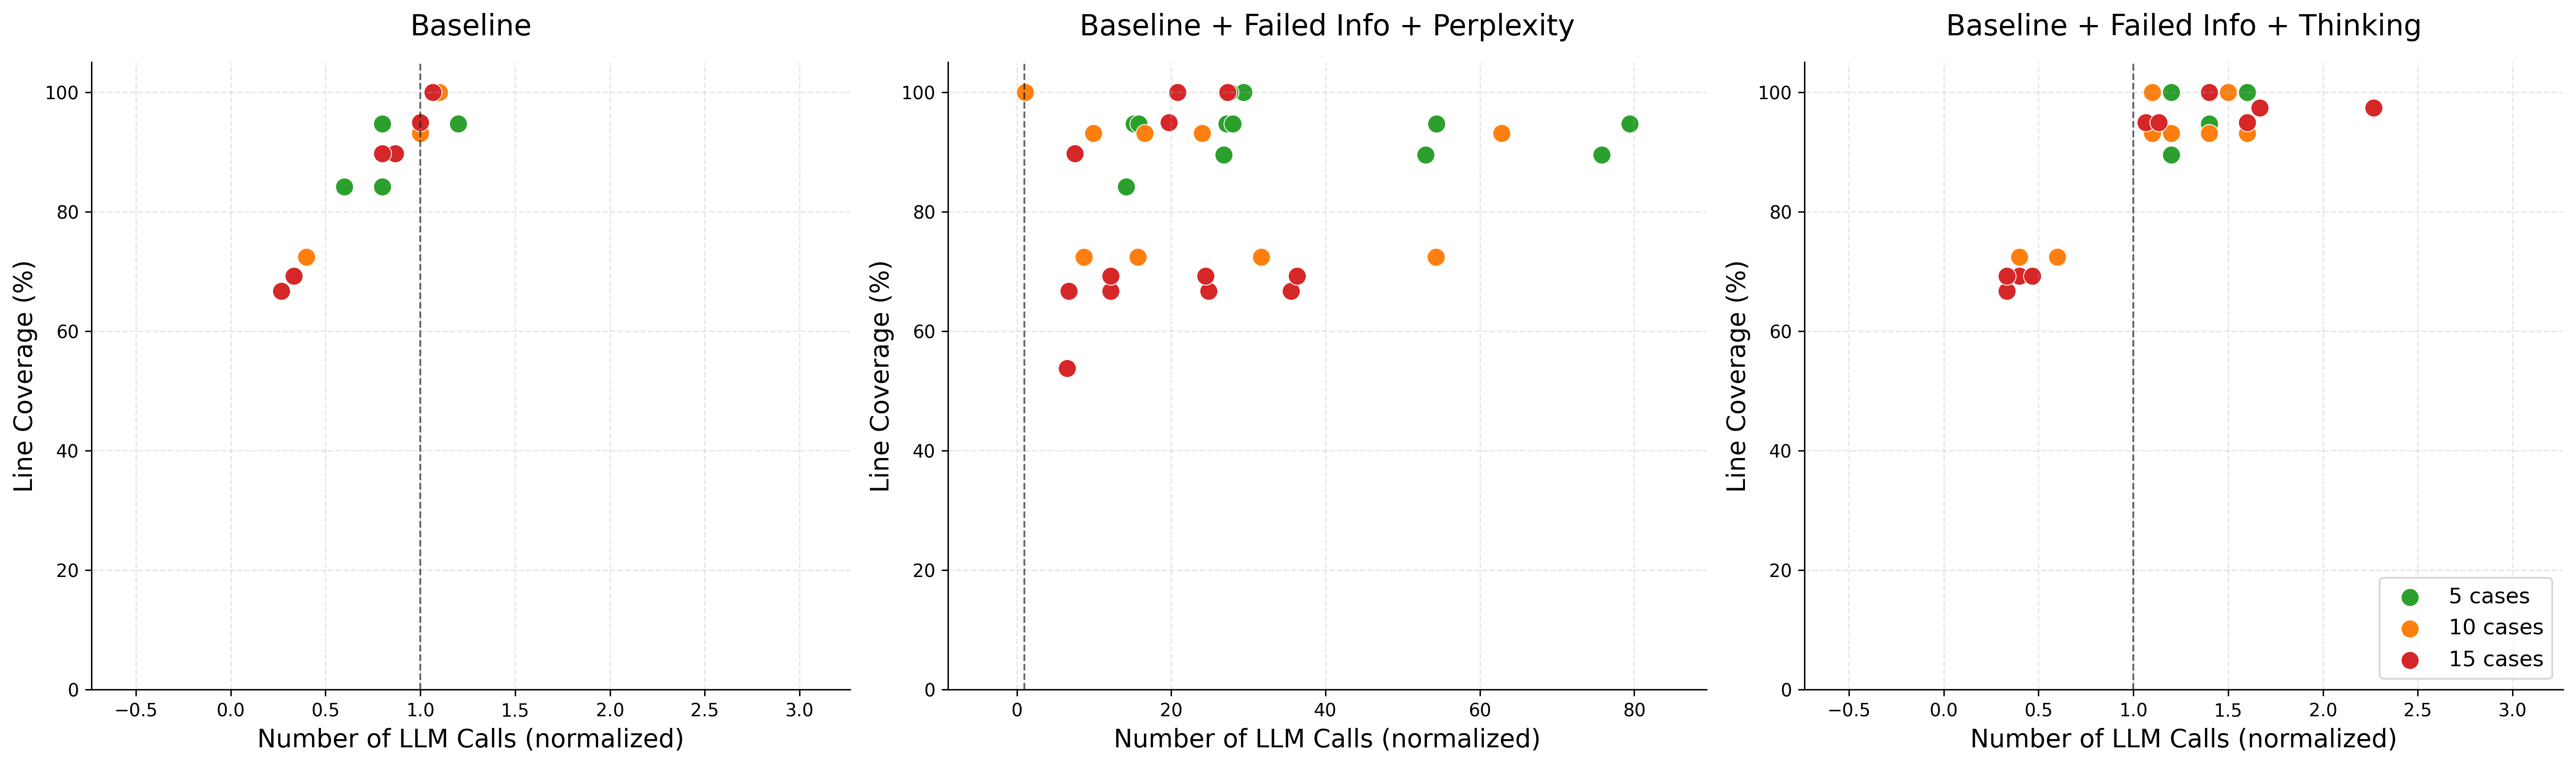

Generate this figure with Python:
import pandas as pd
import numpy as np
import matplotlib.pyplot as plt
from matplotlib.patches import Patch

# --- Create the DataFrame (updated for three methods) ---
iter_levels = ['1 iter', '2 iter', '4 iter', '6 iter']
percentage_levels = ['30%', '50%', '70%']
attempt_levels = ['Without Failed Attempts', 'With Failed Attempts + Thinking', 'With Failed Attempts + Perplexity']
row_tuples = [(att, it, per) for att in attempt_levels for it in iter_levels for per in percentage_levels]
row_index = pd.MultiIndex.from_tuples(row_tuples, names=['Method', 'Iterations', 'Percentage'])

metric_levels = ['Coverage', 'LLM Calls', 'Number of Tests Generated']
case_levels = ['5 cases', '10 cases', '15 cases']
column_tuples = [(met, case) for met in metric_levels for case in case_levels]
column_index = pd.MultiIndex.from_tuples(column_tuples, names=['Metric', 'Cases'])

data = np.array([
    # Baseline
    # 1 iter
    [94.7, 72.4, 66.7, 4, 4, 4, 4, 4, 4],
    [94.7, 93.1, 100.0, 6, 10, 16, 6, 10, 16],
    [94.7, 100.0, 69.2, 6, 11, 5, 6, 11, 5],
    # 2 iter
    [84.2, 72.4, 66.7, 3, 4, 4, 3, 4, 4],
    [94.7, 93.1, 89.7, 5, 10, 13, 5, 10, 13],
    [94.7, 100.0, 69.2, 6, 11, 5, 6, 11, 5],
    # 4 iter
    [84.2, 72.4, 66.7, 4, 4, 4, 4, 4, 4],
    [94.7, 93.1, 94.9, 6, 10, 15, 6, 10, 15],
    [94.7, 100.0, 69.2, 6, 11, 5, 6, 11, 5],
    # 6 iter
    [94.7, 72.4, 66.7, 5, 4, 4, 5, 4, 4],
    [84.2, 93.1, 89.7, 3, 10, 12, 3, 10, 12],
    [94.7, 100.0, 69.2, 6, 11, 5, 6, 11, 5],
    
    # Failed, Thinking
    # 1 iter
    [89.5, 72.4, 66.7, 6, 4, 5, 6, 4, 5],
    [94.7, 93.1, 94.9, 7, 11, 16, 7, 11, 16],
    [94.7, 93.1, 69.2, 7, 11, 6, 7, 11, 6],
    # 2 iter
    [100.0, 72.4, 66.7, 7, 6, 5, 7, 6, 5],
    [100.0, 93.1, 94.9, 6, 12, 17, 6, 12, 17],
    [100.0, 100.0, 69.2, 7, 11, 7, 7, 11, 7],
    # 4 iter
    [100.0, 100.0, 94.9, 7, 15, 24, 5, 10, 15],
    [100.0, 93.1, 100.0, 8, 14, 21, 6, 10, 16],
    [100.0, 100.0, 69.2, 8, 11, 5, 6, 11, 9],
    # 6 iter
    [100.0, 100.0, 97.4, 6, 15, 25, 6, 12, 16],
    [100.0, 93.1, 100.0, 6, 16, 21, 6, 10, 17],
    [100.0, 100.0, 97.4, 7, 11, 34, 7, 12, 16],

    # Failed, Perplexity
    # 1 iter
    [84.2, 72.4, 66.7, 71, 87, 101, 3, 4, 4],
    [94.7, 93.1, 89.7, 76, 99, 113, 5, 10, 13],
    [94.7, 100.0, 53.8, 79, 11, 98, 6, 11, 2],
    # 2 iter
    [89.5, 72.4, 66.7, 134, 157, 182, 5, 4, 4],
    [94.7, 93.1, 94.9, 136, 166, 296, 5, 8, 15],
    [94.7, 100.0, 69.2, 140, 11, 182, 6, 12, 5],
    # 4 iter
    [89.5, 72.4, 66.7, 265, 317, 373, 4, 4, 4],
    [100.0, 93.1, 100.0, 147, 240, 312, 6, 9, 17],
    [94.7, 100.0, 69.2, 272, 11, 367, 6, 12, 5],
    # 6 iter
    [89.5, 72.4, 66.7, 379, 543, 533, 5, 4, 4],
    [100.0, 93.1, 100.0, 138, 628, 410, 6, 10, 17],
    [94.7, 100.0, 69.2, 397, 11, 545, 6, 12, 5],
])


df = pd.DataFrame(data, index=row_index, columns=column_index)

# --- Helper function to find Pareto front ---
def find_pareto_front(llm_calls, coverage):
    """Build Pareto front by:
    1) grouping all points by number of calls (x) and taking the max coverage per x,
    2) filtering these aggregated points to only non-dominated points, and
    3) returning them sorted by x to allow connecting neighbors.
    Note: x is negative LLM calls, so larger x means fewer actual calls (better).
    """
    points = list(zip(llm_calls, coverage))
    if not points:
        return []

    # Step 1: aggregate by x with max y
    calls_to_max_coverage = {}
    for x, y in points:
        if x in calls_to_max_coverage:
            calls_to_max_coverage[x] = max(calls_to_max_coverage[x], y)
        else:
            calls_to_max_coverage[x] = y

    aggregated_points = [(x, y) for x, y in calls_to_max_coverage.items()]

    # Step 2: filter to Pareto-optimal (non-dominated) among the aggregated points
    pareto_points = []
    for i, (x1, y1) in enumerate(aggregated_points):
        dominated = False
        for j, (x2, y2) in enumerate(aggregated_points):
            if i == j:
                continue
            # A point (x1, y1) is dominated if there exists (x2, y2) with
            # x2 >= x1 (fewer/equal calls) and y2 >= y1 (higher/equal coverage),
            # with at least one strict improvement.
            if (x2 >= x1 and y2 >= y1) and (x2 > x1 or y2 > y1):
                dominated = True
                break
        if not dominated:
            pareto_points.append((x1, y1))

    # Step 3: sort by x for sequential connection
    pareto_points.sort(key=lambda p: p[0])
    return pareto_points

# --- Create Pareto Scatter Plots (one per case group) ---
# Extract coverage and LLM calls data
df_coverage = df['Coverage'].copy()
df_llm_calls = df['LLM Calls'].copy()

# Define colors for the three case groups
color_5_cases = 'tab:green'
color_10_cases = 'tab:orange'
color_15_cases = 'tab:red'

# Create subplots for each method
fig, axes = plt.subplots(1, 3, figsize=(20, 6))
method_groups = ['Without Failed Attempts', 'With Failed Attempts + Perplexity', 'With Failed Attempts + Thinking']
case_groups = ['5 cases', '10 cases', '15 cases']
case_colors = [color_5_cases, color_10_cases, color_15_cases]

# Find axis ranges - separate for Perplexity and shared for Baseline/Thinking
baseline_thinking_calls = []
perplexity_calls = []
all_coverage = []

for method_group in method_groups:
    for case in case_groups:
        # Get normalization factor based on case group
        case_count = int(case.split()[0])  # Extract number from "5 cases", "10 cases", etc.
        
        for iteration in df.index.get_level_values('Iterations').unique():
            for percentage in df.index.get_level_values('Percentage').unique():
                coverage_val = df.loc[(method_group, iteration, percentage), ('Coverage', case)]
                llm_calls_val = df.loc[(method_group, iteration, percentage), ('LLM Calls', case)]
                all_coverage.append(coverage_val)
                
                # Normalize LLM calls by number of cases
                normalized_calls = llm_calls_val / case_count
                
                if method_group == 'With Failed Attempts + Perplexity':
                    perplexity_calls.append(normalized_calls)
                else:
                    baseline_thinking_calls.append(normalized_calls)

# Axis ranges for baseline and thinking (subplots 0 and 2)
baseline_thinking_min_calls = min(baseline_thinking_calls) - 1
baseline_thinking_max_calls = max(baseline_thinking_calls) + 1

# Axis ranges for perplexity (subplot 1)
perplexity_min_calls = min(perplexity_calls) - 10
perplexity_max_calls = max(perplexity_calls) + 10

# Shared coverage range for all subplots
global_min_coverage = 0  # Keep at 0 for coverage
global_max_coverage = max(all_coverage) + 5  # Add some padding

for idx, method_group in enumerate(method_groups):
    ax = axes[idx]
    
    # Create scatter plots for each case group within this method group
    for case_idx, case in enumerate(case_groups):
        coverage_data = []
        llm_calls_data = []
        
        # Get normalization factor based on case group
        case_count = int(case.split()[0])  # Extract number from "5 cases", "10 cases", etc.
        
        # Iterate through all combinations for this method group and case
        for iteration in df.index.get_level_values('Iterations').unique():
            for percentage in df.index.get_level_values('Percentage').unique():
                coverage_val = df.loc[(method_group, iteration, percentage), ('Coverage', case)]
                llm_calls_val = df.loc[(method_group, iteration, percentage), ('LLM Calls', case)]
                
                coverage_data.append(coverage_val)
                # Normalize LLM calls by number of cases
                llm_calls_data.append(llm_calls_val / case_count)
        
        # Create scatter plot for this case group
        ax.scatter(llm_calls_data, coverage_data, 
                  color=case_colors[case_idx], s=100, 
                  label=case, edgecolors='white', linewidth=0.5)
    
    # Customize each subplot
    ax.set_xlabel('Number of LLM Calls (normalized)', fontsize=14)
    ax.set_ylabel('Line Coverage (%)', fontsize=14)
    
    # Set title based on method group
    if method_group == 'Without Failed Attempts':
        ax.set_title('Baseline', fontsize=16, pad=15)
    elif method_group == 'With Failed Attempts + Perplexity':
        ax.set_title('Baseline + Failed Info + Perplexity', fontsize=16, pad=15)
    else:  # 'With Failed Attempts + Thinking'
        ax.set_title('Baseline + Failed Info + Thinking', fontsize=16, pad=15)
    
    ax.grid(True, linestyle='--', alpha=0.3)
    ax.spines['top'].set_visible(False)
    ax.spines['right'].set_visible(False)
    
    # Add vertical dashed line at x=1 as reference
    ax.axvline(x=1, color='black', linestyle='--', alpha=0.6, linewidth=1)
    
    # Set axis limits - separate scaling for perplexity subplot
    if idx == 1:  # Perplexity subplot
        ax.set_xlim(perplexity_min_calls, perplexity_max_calls)
    else:  # Baseline and Thinking subplots
        ax.set_xlim(baseline_thinking_min_calls, baseline_thinking_max_calls)
    ax.set_ylim(global_min_coverage, global_max_coverage)
    
    # Add legend only to the last subplot
    if idx == 2:
        ax.legend(fontsize=12, loc='lower right')

# Adjust layout and save
# fig.suptitle('Pareto Plots: Coverage vs LLM Calls by Case Group', fontsize=16, y=1.02)
fig.tight_layout()
plt.savefig('plots/num_calls_vs_coverage_pareto.png', dpi=300, bbox_inches='tight')
plt.close(fig)

print("Pareto plots saved as:")
print("- plots/num_calls_vs_coverage_pareto.png")